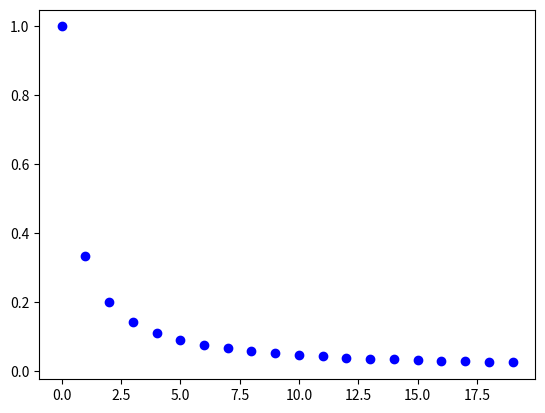

Write the Python code that produced this figure.
############
# Comparative Statics Fiscal Costs/Contingent Liabilities Model
# [redacted]
# 8 April 2014
############

# Import packages
import random
import numpy as np
import math
import pandas 
import matplotlib.pyplot as plt

# Initialise lists
pi = []     # performance threshold
Cost = []   # fiscal costs
q1 = []     # immediate cost policies
q2 = []     # contingent policies
h = []      # discount factors

# Set fixed parameters
p = 0.2       # assume that 20 percent of contingent 
              # liabilities are realised
b = 0.3       # pre-contingent liability realisation benefit
R = 0.1       # non-pecuniary benefits

# Set performance threshold


# Find discount factors
## k is the degree of discounting
## D is the delay
def hypDiscount(k, D):
    Out = float(1)/(1 + k * D)
    return(Out)

# Create values
Dh = 2
kh = np.array(range(20))

for i in kh:
    h.append(hypDiscount(k = i, D = Dh))

plt.plot(kh, h, 'bo')
plt.show()


# Realised liabilities

